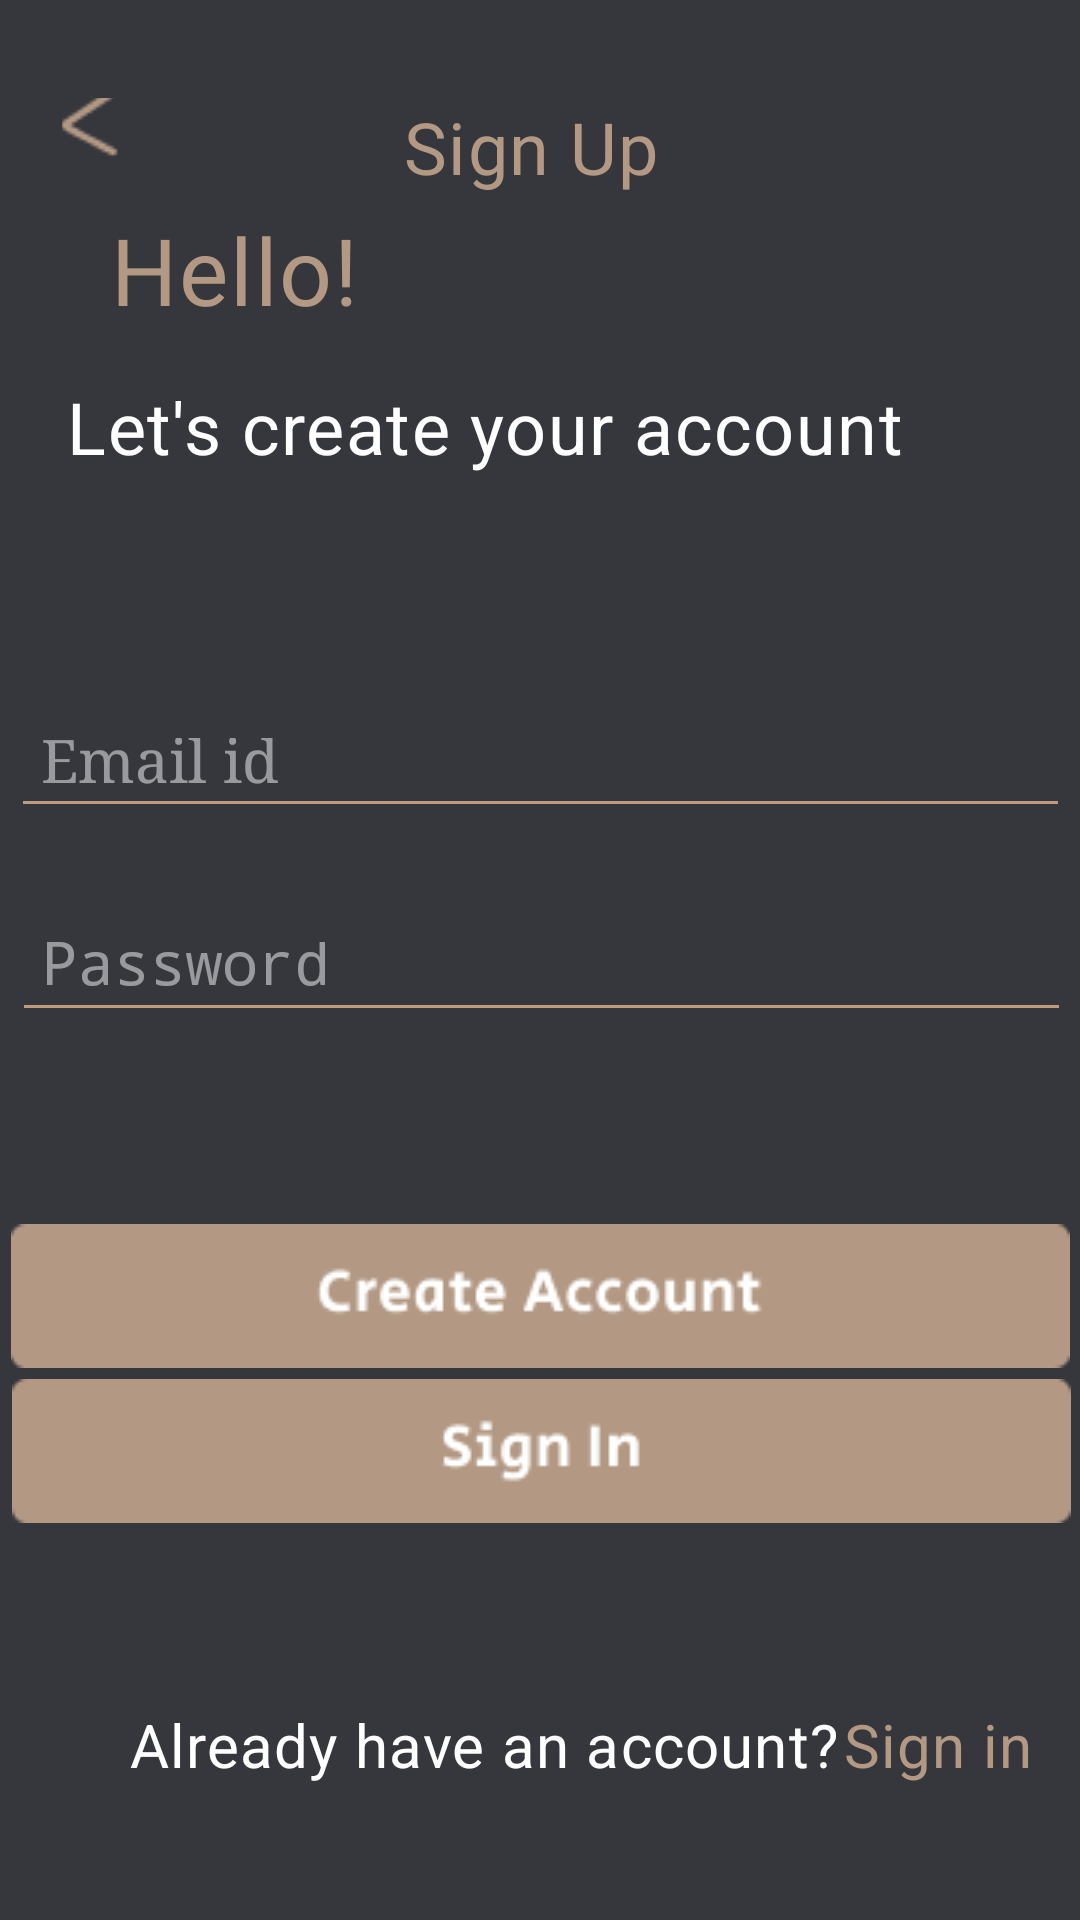

Write the Android layout XML for this screen, with the resource values it uses.
<!-- AndroidManifest.xml: application theme AppTheme -->
<!-- res/layout/activity_driver_login.xml -->
<?xml version="1.0" encoding="utf-8"?>
<androidx.constraintlayout.widget.ConstraintLayout xmlns:android="http://schemas.android.com/apk/res/android"
    xmlns:app="http://schemas.android.com/apk/res-auto"
    xmlns:tools="http://schemas.android.com/tools"
    android:layout_width="match_parent"
    android:layout_height="match_parent"
    android:background="#35373D"
    android:orientation="vertical"
    tools:context=".DriverLoginActivity">

    <TextView
        android:id="@+id/sign_up"
        android:layout_width="90dp"
        android:layout_height="35dp"
        android:layout_alignParentLeft="true"
        android:layout_alignParentTop="true"
        android:fontFamily="@font/secular_one"
        android:gravity="top"
        android:text="@string/sign_up"
        android:textAppearance="@style/sign_up"
        app:layout_constraintBottom_toBottomOf="parent"
        app:layout_constraintEnd_toEndOf="parent"
        app:layout_constraintHorizontal_bias="0.498"
        app:layout_constraintStart_toStartOf="parent"
        app:layout_constraintTop_toTopOf="parent"
        app:layout_constraintVertical_bias="0.054" />

    <ImageButton
        android:id="@+id/imageButtonBack"
        android:layout_width="21.53dp"
        android:layout_height="20.53dp"
        android:layout_alignParentStart="true"
        android:layout_alignParentTop="true"
        android:background="#00000000"
        android:clickable="true"
        android:src="@drawable/backbutton"
        app:layout_constraintBottom_toBottomOf="parent"
        app:layout_constraintEnd_toEndOf="parent"
        app:layout_constraintHorizontal_bias="0.061"
        app:layout_constraintStart_toStartOf="parent"
        app:layout_constraintTop_toTopOf="parent"
        app:layout_constraintVertical_bias="0.053" />

    <TextView
        android:id="@+id/let_s_creat"
        android:layout_width="312dp"
        android:layout_height="46dp"
        android:layout_alignParentLeft="true"
        android:layout_alignParentTop="true"
        android:gravity="top"
        android:text="@string/let_s_creat"
        android:textAppearance="@style/let_s_creat"
        app:layout_constraintBottom_toBottomOf="parent"
        app:layout_constraintEnd_toEndOf="parent"
        app:layout_constraintHorizontal_bias="0.325"
        app:layout_constraintStart_toStartOf="parent"
        app:layout_constraintTop_toBottomOf="@+id/hello_"
        app:layout_constraintVertical_bias="0.025" />

    <TextView
        android:id="@+id/hello_"
        android:layout_width="97dp"
        android:layout_height="45dp"
        android:layout_alignParentStart="true"
        android:layout_alignParentTop="true"

        android:fontFamily="@font/secular_one"
        android:gravity="top"
        android:text="@string/hello_"
        android:textAppearance="@style/hello_"
        app:layout_constraintBottom_toBottomOf="parent"
        app:layout_constraintEnd_toEndOf="parent"
        app:layout_constraintHorizontal_bias="0.14"
        app:layout_constraintStart_toStartOf="parent"
        app:layout_constraintTop_toTopOf="parent"
        app:layout_constraintVertical_bias="0.116" />

    <EditText
        android:id="@+id/email_editTxt"
        style="@style/MyEditTextStyle"
        android:layout_width="353dp"
        android:layout_height="40dp"
        android:layout_alignParentStart="true"
        android:layout_alignParentTop="true"
        android:layout_marginTop="64dp"
        android:fontFamily="serif"
        android:hint="Email id"
        android:inputType="textEmailAddress"
        app:layout_constraintEnd_toEndOf="parent"
        app:layout_constraintStart_toStartOf="parent"
        app:layout_constraintTop_toBottomOf="@+id/let_s_creat" />

    <EditText
        android:id="@+id/password_editTxt"
        style="@style/MyEditTextStyle"
        android:layout_width="353dp"
        android:layout_height="40dp"
        android:layout_alignParentLeft="true"
        android:layout_alignParentTop="true"
        android:layout_marginTop="28dp"
        android:hint="Password"
        android:inputType="textPassword"
        app:layout_constraintBottom_toBottomOf="@+id/SignUp_butt"
        app:layout_constraintEnd_toEndOf="parent"
        app:layout_constraintHorizontal_bias="0.551"
        app:layout_constraintStart_toStartOf="parent"
        app:layout_constraintTop_toBottomOf="@+id/email_editTxt"
        app:layout_constraintVertical_bias="0.0" />

    <ImageButton
        android:id="@+id/SignUp_butt"
        android:layout_width="353dp"
        android:layout_height="48dp"
        android:layout_alignParentLeft="true"
        android:layout_alignParentTop="true"
        android:layout_marginTop="132dp"
        android:clickable="true"
        android:focusable="true"
        android:src="@drawable/butcreate"
        android:text="Login"
        app:layout_constraintEnd_toEndOf="parent"
        app:layout_constraintStart_toStartOf="parent"
        app:layout_constraintTop_toBottomOf="@+id/email_editTxt" />

    <TextView
        android:id="@+id/or"
        android:layout_width="24.55dp"
        android:layout_height="26dp"
        android:layout_alignParentLeft="true"
        android:layout_alignParentTop="true"
        android:layout_marginTop="201dp"
        android:gravity="center_horizontal|top"
        android:text="@string/or"
        android:textAppearance="@style/or"
        app:layout_constraintBottom_toTopOf="@+id/sign_in_button"
        app:layout_constraintEnd_toEndOf="parent"
        app:layout_constraintHorizontal_bias="0.498"
        app:layout_constraintStart_toStartOf="parent"
        app:layout_constraintTop_toBottomOf="@+id/email_editTxt"
        app:layout_constraintVertical_bias="0.095" />

    <ImageButton
        android:id="@+id/Login_butt"
        android:layout_width="353dp"
        android:layout_height="48dp"


        android:clickable="true"
        android:focusable="true"
        android:src="@drawable/signinbutton"
        android:text="SignUp"
        app:layout_constraintBottom_toBottomOf="@+id/sign_in_button"
        app:layout_constraintEnd_toEndOf="parent"
        app:layout_constraintHorizontal_bias="0.551"
        app:layout_constraintStart_toStartOf="parent"
        app:layout_constraintTop_toBottomOf="@+id/SignUp_butt"
        app:layout_constraintVertical_bias="0.191" />

    <ImageButton
        android:id="@+id/sign_in_button"
        android:layout_width="wrap_content"
        android:layout_height="wrap_content"
        android:layout_alignParentLeft="true"
        android:layout_alignParentTop="true"
        android:layout_marginTop="68dp"
        android:background="@drawable/button_corners"
        android:clickable="true"
        android:src="@drawable/google"
        app:layout_constraintEnd_toEndOf="parent"
        app:layout_constraintHorizontal_bias="0.498"
        app:layout_constraintStart_toStartOf="parent"
        app:layout_constraintTop_toBottomOf="@+id/SignUp_butt">

    </ImageButton>

    <TextView
        android:id="@+id/already_hav"
        android:layout_width="wrap_content"
        android:layout_height="29dp"
        android:layout_alignParentLeft="true"
        android:layout_alignParentTop="true"
        android:gravity="top"
        android:text="@string/already_hav"
        android:textAppearance="@style/already_hav"
        app:layout_constraintBottom_toBottomOf="parent"
        app:layout_constraintEnd_toEndOf="parent"
        app:layout_constraintHorizontal_bias="0.348"
        app:layout_constraintStart_toStartOf="parent"
        app:layout_constraintTop_toBottomOf="@+id/sign_in_button"
        app:layout_constraintVertical_bias="0.504" />

    <TextView
        android:id="@+id/sign_in"
        android:layout_width="69dp"
        android:layout_height="29dp"
        android:layout_alignParentLeft="true"
        android:layout_alignParentTop="true"
        android:gravity="top"
        android:text="@string/sign_in"
        android:textAppearance="@style/sign_in"
        app:layout_constraintBottom_toBottomOf="@+id/already_hav"
        app:layout_constraintEnd_toEndOf="parent"
        app:layout_constraintHorizontal_bias="0.112"
        app:layout_constraintStart_toEndOf="@+id/already_hav"
        app:layout_constraintTop_toBottomOf="@+id/SignUp_butt"
        app:layout_constraintVertical_bias="1.0" />
</androidx.constraintlayout.widget.ConstraintLayout>
<!-- resources referenced by this layout -->
<resources>
  <!-- drawable backbutton: png bitmap (drawable, 494 bytes) -->
  <!-- drawable butcreate: png bitmap (drawable, 2386 bytes) -->
  <!-- drawable button_corners (drawable) -->
  <?xml version="1.0" encoding="utf-8"?>
  <shape xmlns:android="http://schemas.android.com/apk/res/android">
  <corners android:radius="28dp"/>
  
  </shape>
  <!-- drawable signinbutton: png bitmap (drawable, 1430 bytes) -->
  <string name="already_hav">Already have an account?</string>
  <string name="hello_"> Hello!</string>
  <string name="let_s_creat">" Let's create your account"</string>
  <string name="or">or</string>
  <string name="sign_in">Sign in</string>
  <string name="sign_up">Sign Up</string>
  <style name="MyEditTextStyle" parent="android:Widget.EditText">
          <item name="android:textColor">#FFFFFF</item>
          <item name="android:padding">10dp</item>
          <item name="android:typeface">monospace</item>
       <item name="backgroundTint">#be9b7f</item>
          <item name="android:textColorHint">#7FFFFFFF</item>
          <item name="android:colorAccent">#be9b7f</item>
          <item name="android:textSize">20sp</item>
      </style>
  <style name="already_hav">
  
          <item name="android:textSize">
              20sp
          </item>
  
          <item name="android:letterSpacing">
              0.02
          </item>
  
          <item name="android:textColor">
              #FFFFFF
          </item>
  
      </style>
  <style name="hello_">
  
          <item name="android:textSize">
              31sp
          </item>
  
          <item name="android:letterSpacing">
              0.02
          </item>
  
          <item name="android:textColor">
              #B39984
          </item>
  
      </style>
  <style name="let_s_creat">
  
          <item name="android:textSize">
              24sp
          </item>
  
          <item name="android:letterSpacing">
              0.02
          </item>
  
          <item name="android:textColor">
              #FFFFFF
          </item>
  
      </style>
  <style name="or">
  
          <item name="android:textSize">
              18sp
          </item>
  
          <item name="android:letterSpacing">
              0.02
          </item>
  
          <item name="android:textColor">
              #FFFFFF
          </item>
  
      </style>
  <style name="sign_in">
  
          <item name="android:textSize">
              20sp
          </item>
  
          <item name="android:letterSpacing">
              0.02
          </item>
  
          <item name="android:textColor">
              #B39984
          </item>
  
      </style>
  <style name="sign_up">
  
          <item name="android:textSize">
              24sp
          </item>
  
          <item name="android:letterSpacing">
              0.02
          </item>
  
          <item name="android:textColor">
              #B39984
          </item>
  
      </style>
  <style name="AppTheme" parent="Theme.AppCompat.Light.NoActionBar">
          
          <item name="colorPrimary">@color/colorPrimary</item>
          <item name="colorPrimaryDark">@color/colorPrimaryDark</item>
          <item name="colorAccent">#be9b7f</item>
  
      </style>
  <color name="colorPrimary">#6200EE</color>
  <color name="colorPrimaryDark">#35373D</color>
</resources>
